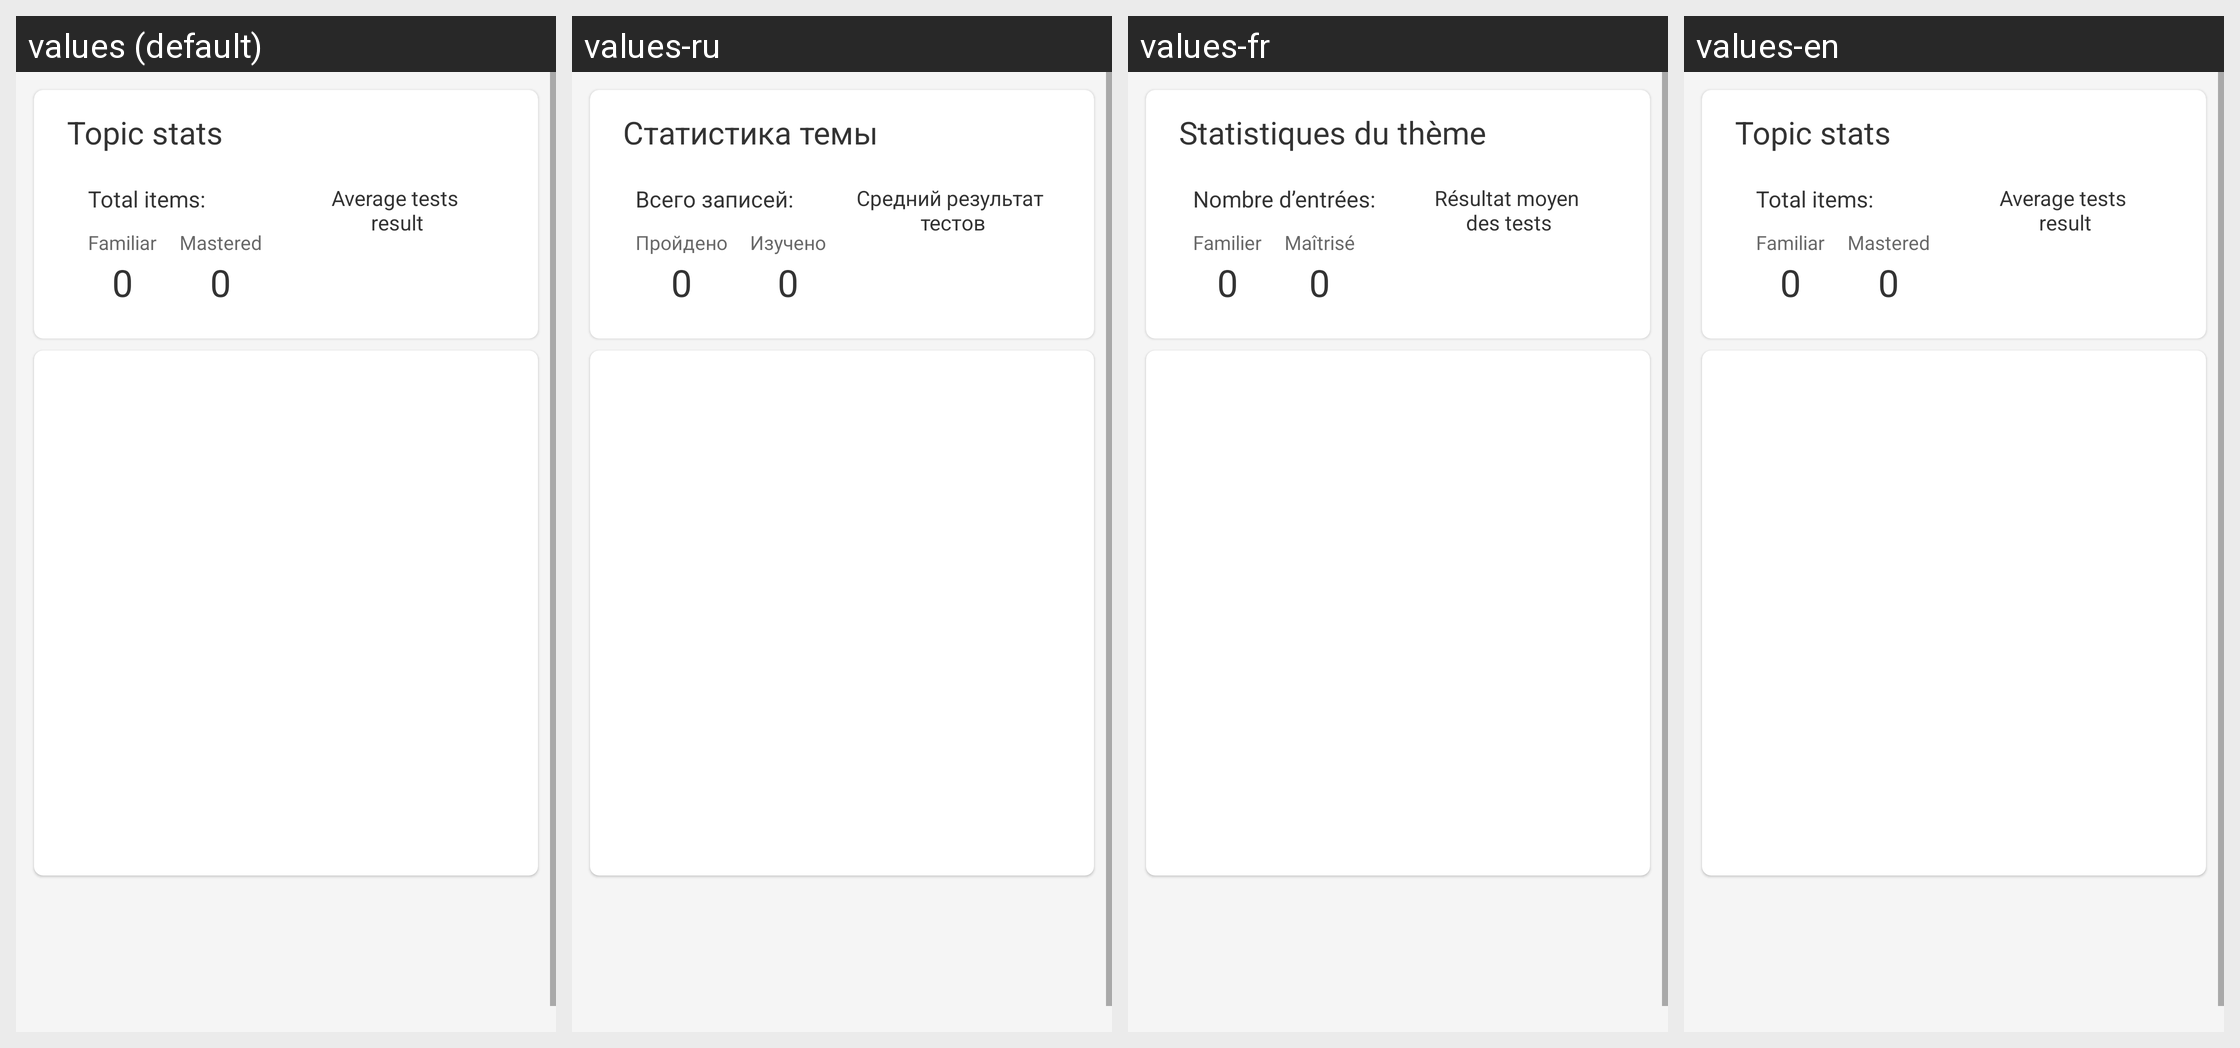

Locale-by-locale string values for the Android screen shown in this grid:
Android screen res/layout/fragment_cat_2.xml rendered under 4 locales, left to right: values (default), values-ru, values-fr, values-en. Device: Nexus 5 (rendered at 1080×1920; each locale shown at half size, 540×960, under a caption strip naming it); theme AppTheme.NoActionBar.
Strings drawn on this screen, with the default value and each locale's value (text and hints the layout hard-codes, and strings that could not be matched under every locale, appear in the picture but are not listed):

cat_stats_title
  values: Topic stats
  values-ru: Статистика темы
  values-fr: Statistiques du thème
  values-en: Topic stats

cat_stats_familliar_count
  values: Familiar
  values-ru: Пройдено
  values-fr: Familier
  values-en: Familiar

cat_stats_studied_count
  values: Mastered
  values-ru: Изучено
  values-fr: Maîtrisé
  values-en: Mastered

cat_progress_txt
  values: Average tests 
      result
  values-ru: Средний результат 
      тестов
  values-fr: Résultat moyen 
      des tests
  values-en: Average tests 
      result
